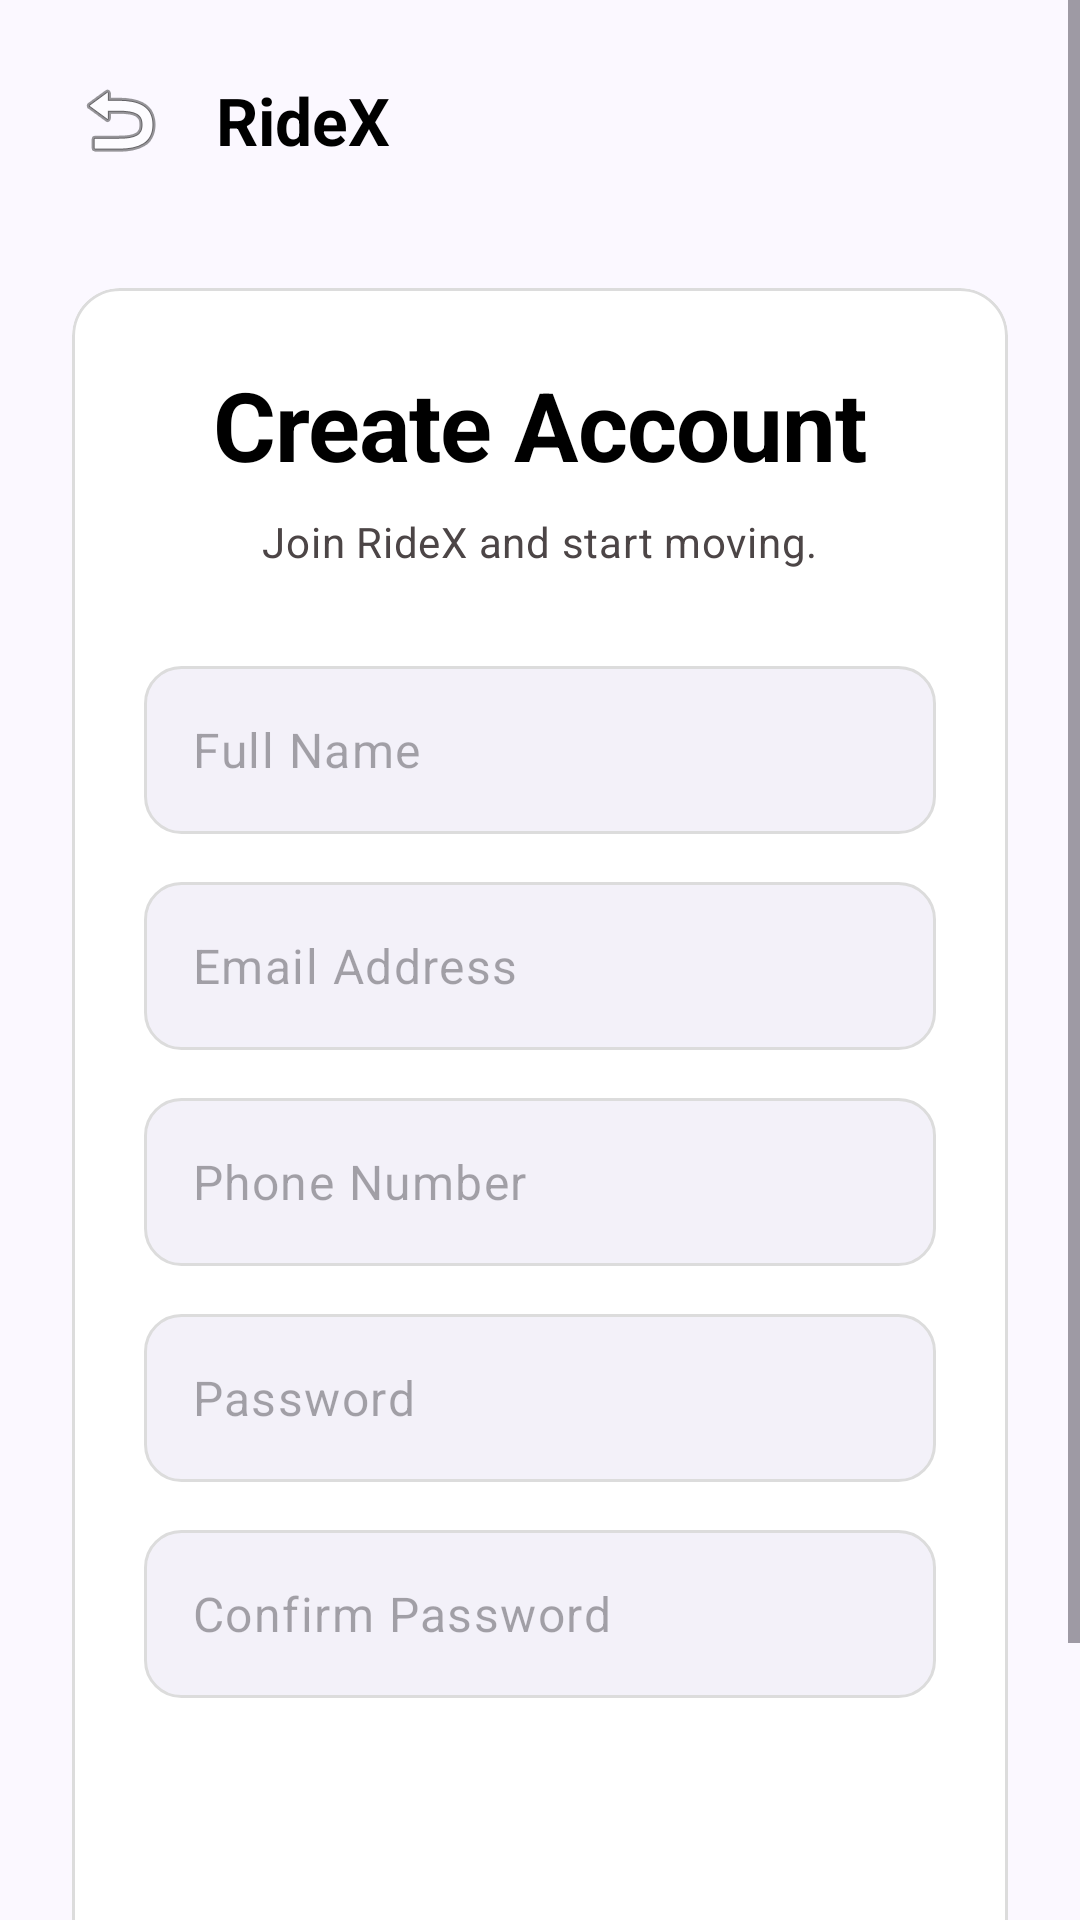

The Android layout XML behind this screen, and the referenced resources:
<!-- AndroidManifest.xml: application theme Theme.RideX -->
<!-- res/layout/activity_sign_up.xml -->
<?xml version="1.0" encoding="utf-8"?>
<androidx.constraintlayout.widget.ConstraintLayout xmlns:android="http://schemas.android.com/apk/res/android"
    xmlns:app="http://schemas.android.com/apk/res-auto"
    xmlns:tools="http://schemas.android.com/tools"
    android:id="@+id/main"
    android:layout_width="match_parent"
    android:layout_height="match_parent"
    android:background="@color/background">

    <ScrollView
        android:layout_width="match_parent"
        android:layout_height="match_parent"
        android:fillViewport="true">

        <androidx.constraintlayout.widget.ConstraintLayout
            android:layout_width="match_parent"
            android:layout_height="wrap_content"
            android:padding="@dimen/spacing_lg">

            <ImageView
                android:id="@+id/btnBack"
                android:layout_width="wrap_content"
                android:layout_height="wrap_content"
                android:src="@android:drawable/ic_menu_revert"
                app:layout_constraintStart_toStartOf="parent"
                app:layout_constraintTop_toTopOf="parent"
                android:contentDescription="@null" />

            <TextView
                android:id="@+id/tvRideX"
                style="@style/TextAppearance.RideX.TitleLarge"
                android:layout_width="wrap_content"
                android:layout_height="wrap_content"
                android:layout_marginStart="@dimen/spacing_md"
                android:text="@string/app_name"
                android:textColor="@color/black"
                app:layout_constraintBottom_toBottomOf="@id/btnBack"
                app:layout_constraintStart_toEndOf="@id/btnBack"
                app:layout_constraintTop_toTopOf="@id/btnBack" />

            <com.google.android.material.card.MaterialCardView
                android:id="@+id/cardSignUp"
                style="@style/Widget.RideX.Card"
                android:layout_width="match_parent"
                android:layout_height="wrap_content"
                android:layout_marginTop="40dp"
                app:layout_constraintTop_toBottomOf="@id/btnBack">

                <androidx.constraintlayout.widget.ConstraintLayout
                    android:layout_width="match_parent"
                    android:layout_height="wrap_content"
                    android:padding="@dimen/spacing_lg">

                    <TextView
                        android:id="@+id/tvTitle"
                        style="@style/TextAppearance.RideX.HeadlineLarge"
                        android:layout_width="wrap_content"
                        android:layout_height="wrap_content"
                        android:text="@string/create_account_title"
                        android:textColor="@color/black"
                        app:layout_constraintEnd_toEndOf="parent"
                        app:layout_constraintStart_toStartOf="parent"
                        app:layout_constraintTop_toTopOf="parent" />

                    <TextView
                        android:id="@+id/tvSubtitle"
                        style="@style/TextAppearance.RideX.BodyMedium"
                        android:layout_width="wrap_content"
                        android:layout_height="wrap_content"
                        android:layout_marginTop="@dimen/spacing_sm"
                        android:text="@string/create_account_subtitle"
                        android:textColor="@color/on_surface_variant"
                        app:layout_constraintEnd_toEndOf="parent"
                        app:layout_constraintStart_toStartOf="parent"
                        app:layout_constraintTop_toBottomOf="@id/tvTitle" />

                    <EditText
                        android:id="@+id/etFullName"
                        style="@style/TextAppearance.RideX.BodyLarge"
                        android:layout_width="match_parent"
                        android:layout_height="56dp"
                        android:layout_marginTop="32dp"
                        android:background="@drawable/bg_input_field"
                        android:hint="@string/full_name_hint"
                        android:inputType="textPersonName"
                        android:autofillHints="name"
                        android:paddingHorizontal="@dimen/spacing_md"
                        android:textColor="@color/black"
                        app:layout_constraintTop_toBottomOf="@id/tvSubtitle" />

                    <EditText
                        android:id="@+id/etEmail"
                        style="@style/TextAppearance.RideX.BodyLarge"
                        android:layout_width="match_parent"
                        android:layout_height="56dp"
                        android:layout_marginTop="@dimen/spacing_md"
                        android:background="@drawable/bg_input_field"
                        android:hint="@string/email_hint"
                        android:inputType="textEmailAddress"
                        android:autofillHints="emailAddress"
                        android:paddingHorizontal="@dimen/spacing_md"
                        android:textColor="@color/black"
                        app:layout_constraintTop_toBottomOf="@id/etFullName" />

                    <EditText
                        android:id="@+id/etPhone"
                        style="@style/TextAppearance.RideX.BodyLarge"
                        android:layout_width="match_parent"
                        android:layout_height="56dp"
                        android:layout_marginTop="@dimen/spacing_md"
                        android:background="@drawable/bg_input_field"
                        android:hint="@string/phone_number_hint"
                        android:inputType="phone"
                        android:autofillHints="phone"
                        android:paddingHorizontal="@dimen/spacing_md"
                        android:textColor="@color/black"
                        app:layout_constraintTop_toBottomOf="@id/etEmail" />

                    <EditText
                        android:id="@+id/etPassword"
                        style="@style/TextAppearance.RideX.BodyLarge"
                        android:layout_width="match_parent"
                        android:layout_height="56dp"
                        android:layout_marginTop="@dimen/spacing_md"
                        android:background="@drawable/bg_input_field"
                        android:hint="@string/password_hint"
                        android:inputType="textPassword"
                        android:autofillHints="password"
                        android:paddingHorizontal="@dimen/spacing_md"
                        android:textColor="@color/black"
                        app:layout_constraintTop_toBottomOf="@id/etPhone" />

                    <EditText
                        android:id="@+id/etConfirmPassword"
                        style="@style/TextAppearance.RideX.BodyLarge"
                        android:layout_width="match_parent"
                        android:layout_height="56dp"
                        android:layout_marginTop="@dimen/spacing_md"
                        android:background="@drawable/bg_input_field"
                        android:hint="@string/confirm_password_hint"
                        android:inputType="textPassword"
                        android:autofillHints="password"
                        android:paddingHorizontal="@dimen/spacing_md"
                        android:textColor="@color/black"
                        app:layout_constraintTop_toBottomOf="@id/etPassword" />

                    <Button
                        android:id="@+id/btnCreateAccount"
                        style="@style/Widget.RideX.Button"
                        android:layout_width="match_parent"
                        android:layout_height="wrap_content"
                        android:layout_marginTop="32dp"
                        android:backgroundTint="@color/black"
                        android:text="@string/create_account"
                        android:textAllCaps="false"
                        android:textColor="@color/white"
                        app:layout_constraintTop_toBottomOf="@id/etConfirmPassword" />

                    <TextView
                        android:id="@+id/tvLogin"
                        style="@style/TextAppearance.RideX.BodyMedium"
                        android:layout_width="wrap_content"
                        android:layout_height="wrap_content"
                        android:layout_marginTop="@dimen/spacing_xl"
                        android:textColor="@color/on_surface_variant"
                        app:layout_constraintEnd_toEndOf="parent"
                        app:layout_constraintStart_toStartOf="parent"
                        app:layout_constraintTop_toBottomOf="@id/btnCreateAccount"
                        tools:text="Already have an account? Log in" />

                </androidx.constraintlayout.widget.ConstraintLayout>
            </com.google.android.material.card.MaterialCardView>
        </androidx.constraintlayout.widget.ConstraintLayout>
    </ScrollView>
</androidx.constraintlayout.widget.ConstraintLayout>
<!-- resources referenced by this layout -->
<resources>
  <color name="background">#fbf8ff</color>
  <color name="black">#FF000000</color>
  <color name="on_surface_variant">#4c4546</color>
  <color name="white">#FFFFFFFF</color>
  <dimen name="spacing_lg">24dp</dimen>
  <dimen name="spacing_md">16dp</dimen>
  <dimen name="spacing_sm">8dp</dimen>
  <dimen name="spacing_xl">32dp</dimen>
  <string name="app_name">RideX</string>
  <string name="confirm_password_hint">Confirm Password</string>
  <string name="create_account">Create an account</string>
  <string name="create_account_subtitle">Join RideX and start moving.</string>
  <string name="create_account_title">Create Account</string>
  <string name="email_hint">Email Address</string>
  <string name="full_name_hint">Full Name</string>
  <string name="password_hint">Password</string>
  <string name="phone_number_hint">Phone Number</string>
  <style name="TextAppearance.RideX.BodyLarge" parent="TextAppearance.Material3.BodyLarge">
          <item name="android:textSize">16sp</item>
      </style>
  <style name="TextAppearance.RideX.BodyMedium" parent="TextAppearance.Material3.BodyMedium">
          <item name="android:textSize">14sp</item>
      </style>
  <style name="TextAppearance.RideX.TitleLarge" parent="TextAppearance.Material3.TitleLarge">
          <item name="android:textSize">22sp</item>
          <item name="android:textStyle">bold</item>
      </style>
  <style name="Theme.RideX" parent="Base.Theme.RideX" />
  <color name="secondary">#006e2f</color>
  <dimen name="rounded_md">12dp</dimen>
  <color name="input_bg">#F3F1F9</color>
  <color name="divider_color">#DCDCDC</color>
  <style name="ShapeAppearance.RideX.LargeComponent" parent="ShapeAppearance.Material3.LargeComponent">
          <item name="cornerFamily">rounded</item>
          <item name="cornerSize">@dimen/rounded_lg</item>
      </style>
  <dimen name="card_corner_radius">16dp</dimen>
  <dimen name="rounded_lg">16dp</dimen>
  <color name="primary">#000000</color>
  <color name="on_primary">#ffffff</color>
  <color name="primary_container">#1b1b1b</color>
  <color name="on_primary_container">#848484</color>
  <color name="on_secondary">#ffffff</color>
  <color name="secondary_container">#6bff8f</color>
  <color name="on_secondary_container">#007432</color>
  <color name="tertiary">#000000</color>
  <color name="on_tertiary">#ffffff</color>
  <color name="tertiary_container">#1a1c1d</color>
  <color name="on_tertiary_container">#838485</color>
  <color name="error">#ba1a1a</color>
  <color name="on_error">#ffffff</color>
  <color name="error_container">#ffdad6</color>
  <color name="on_error_container">#93000a</color>
  <color name="on_background">#1a1b22</color>
  <color name="surface">#fbf8ff</color>
  <color name="on_surface">#1a1b22</color>
  <color name="surface_variant">#e3e1ec</color>
  <color name="outline">#7e7576</color>
  <color name="outline_variant">#cfc4c5</color>
  <style name="ShapeAppearance.RideX.SmallComponent" parent="ShapeAppearance.Material3.SmallComponent">
          <item name="cornerFamily">rounded</item>
          <item name="cornerSize">@dimen/rounded_sm</item>
      </style>
  <style name="TextAppearance.RideX.LabelLarge" parent="TextAppearance.Material3.LabelLarge">
          <item name="android:textSize">14sp</item>
          <item name="android:letterSpacing">0.01</item>
      </style>
  <style name="TextAppearance.RideX.LabelSmall" parent="TextAppearance.Material3.LabelSmall">
          <item name="android:textSize">11sp</item>
          <item name="android:letterSpacing">0.05</item>
      </style>
  <style name="Widget.RideX.BottomNavigationView" parent="Widget.Material3.BottomNavigationView">
          <item name="itemActiveIndicatorStyle">@style/Widget.RideX.BottomNavigationView.ActiveIndicator</item>
      </style>
  <dimen name="rounded_sm">4dp</dimen>
  <color name="secondary_fixed">#6bff8f</color>
</resources>
